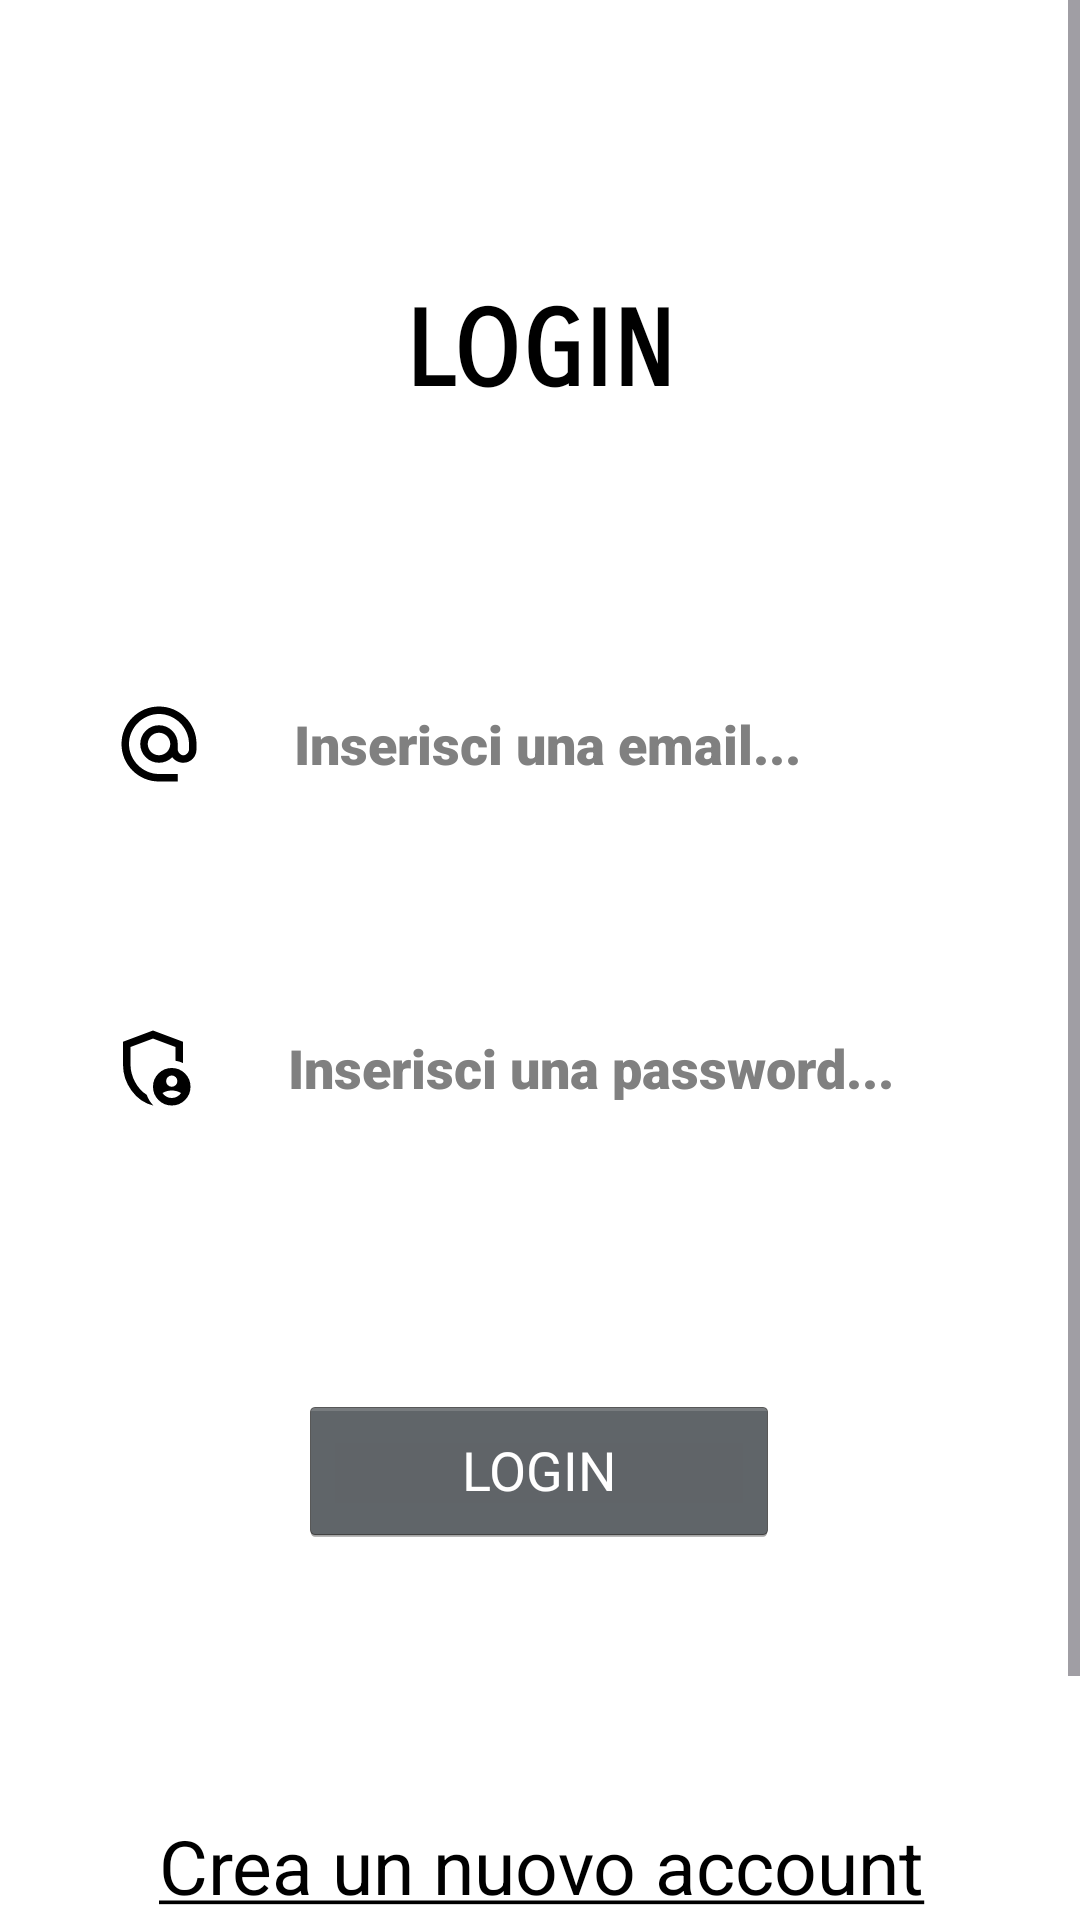

Write the Android layout XML for this screen, with the resource values it uses.
<!-- AndroidManifest.xml: application theme Theme.MyApplication -->
<!-- res/layout/activity_login.xml -->
<?xml version="1.0" encoding="utf-8"?>
<ScrollView xmlns:android="http://schemas.android.com/apk/res/android"
    xmlns:app="http://schemas.android.com/apk/res-auto"
    xmlns:tools="http://schemas.android.com/tools"
    android:layout_width="match_parent"
    android:layout_height="match_parent"
    android:fillViewport="true">


    <androidx.constraintlayout.widget.ConstraintLayout
        android:layout_width="match_parent"
        android:layout_height="match_parent"
        android:background="@color/white"
        android:theme="@android:style/Theme.Holo.NoActionBar.Fullscreen"
        tools:context=".LoginActivity.LoginActivity">

        <EditText
            android:id="@+id/tfLoginPassword"
            android:layout_width="290dp"
            android:layout_height="50dp"
            android:layout_marginTop="58dp"
            android:layout_marginBottom="352dp"

            android:background="@drawable/custom_input"
            android:drawableLeft="@drawable/sharp_admin_panel_settings_24"
            android:drawablePadding="30dp"
            android:ems="10"
            android:fontFamily="sans-serif-black"
            android:hint="Inserisci una password..."
            android:inputType="textPassword"
            android:minHeight="48dp"
            android:paddingTop="10dp"
            android:paddingEnd="10dp"
            android:paddingBottom="10dp"

            android:textColor="@color/black"
            app:layout_constraintBottom_toBottomOf="parent"
            app:layout_constraintEnd_toEndOf="parent"
            app:layout_constraintHorizontal_bias="0.512"
            app:layout_constraintStart_toStartOf="parent"
            app:layout_constraintTop_toBottomOf="@+id/tfLoginUsername" />

        <TextView
            android:id="@+id/labelLogin"
            android:layout_width="150dp"
            android:layout_height="50dp"
            android:fontFamily="sans-serif-smallcaps"
            android:text="LOGIN"

            android:textAlignment="center"
            android:textColor="@color/black"
            android:textSize="35sp"


            android:textStyle="bold"
            app:layout_constraintBottom_toBottomOf="parent"
            app:layout_constraintEnd_toEndOf="parent"
            app:layout_constraintHorizontal_bias="0.498"
            app:layout_constraintStart_toStartOf="parent"
            app:layout_constraintTop_toTopOf="parent"
            app:layout_constraintVertical_bias="0.141" />

        <Button
            android:id="@+id/buttonLogin"
            android:layout_width="160dp"
            android:layout_height="50dp"
            android:layout_marginBottom="208dp"
            android:text="LOGIN"
            android:textColor="@color/white"
            app:layout_constraintBottom_toBottomOf="parent"
            app:layout_constraintEnd_toEndOf="parent"
            app:layout_constraintHorizontal_bias="0.498"
            app:layout_constraintStart_toStartOf="parent"
            app:layout_constraintTop_toBottomOf="@+id/tfLoginPassword"
            app:layout_constraintVertical_bias="0.893" />

        <TextView
            android:id="@+id/labelRegister"
            android:layout_width="300dp"
            android:layout_height="30dp"
            android:text="@string/register"
            android:textAlignment="center"
            android:textColor="@color/black"
            android:textSize="25sp"
            app:layout_constraintBottom_toBottomOf="parent"
            app:layout_constraintEnd_toEndOf="parent"
            app:layout_constraintHorizontal_bias="0.506"
            app:layout_constraintStart_toStartOf="parent"
            app:layout_constraintTop_toBottomOf="@+id/buttonLogin"
            app:layout_constraintVertical_bias="0.48" />

        <EditText
            android:id="@+id/tfLoginUsername"
            android:layout_width="290dp"
            android:layout_height="50dp"
            android:layout_marginBottom="352dp"
            android:background="@drawable/custom_input"

            android:drawableLeft="@drawable/baseline_alternate_email_24"
            android:drawablePadding="30dp"
            android:ems="10"
            android:fontFamily="sans-serif-black"
            android:hint="Inserisci una email..."
            android:inputType="text"
            android:minHeight="48dp"
            android:paddingTop="10dp"
            android:paddingEnd="10dp"
            android:paddingBottom="10dp"
            android:textColor="@color/black"
            app:layout_constraintBottom_toBottomOf="parent"
            app:layout_constraintEnd_toEndOf="parent"
            app:layout_constraintHorizontal_bias="0.545"
            app:layout_constraintStart_toStartOf="parent"
            app:layout_constraintTop_toBottomOf="@+id/labelLogin"
            app:layout_constraintVertical_bias="0.415" />
    </androidx.constraintlayout.widget.ConstraintLayout>
</ScrollView>
<!-- resources referenced by this layout -->
<resources>
  <color name="black">#FF000000</color>
  <color name="white">#FFFFFFFF</color>
  <!-- drawable baseline_alternate_email_24 (drawable) -->
  <vector xmlns:android="http://schemas.android.com/apk/res/android" android:height="30dp" android:tint="#000000" android:viewportHeight="24" android:viewportWidth="24" android:width="30dp">
        
      <path android:fillColor="@android:color/white" android:pathData="M12,2C6.48,2 2,6.48 2,12s4.48,10 10,10h5v-2h-5c-4.34,0 -8,-3.66 -8,-8s3.66,-8 8,-8 8,3.66 8,8v1.43c0,0.79 -0.71,1.57 -1.5,1.57s-1.5,-0.78 -1.5,-1.57L17,12c0,-2.76 -2.24,-5 -5,-5s-5,2.24 -5,5 2.24,5 5,5c1.38,0 2.64,-0.56 3.54,-1.47 0.65,0.89 1.77,1.47 2.96,1.47 1.97,0 3.5,-1.6 3.5,-3.57L22,12c0,-5.52 -4.48,-10 -10,-10zM12,15c-1.66,0 -3,-1.34 -3,-3s1.34,-3 3,-3 3,1.34 3,3 -1.34,3 -3,3z"/>
      
  </vector>
  <!-- drawable sharp_admin_panel_settings_24 (drawable) -->
  <vector xmlns:android="http://schemas.android.com/apk/res/android" android:height="30dp" android:tint="#000000" android:viewportHeight="960" android:viewportWidth="960" android:width="30dp">
  
      <path android:fillColor="@android:color/white" android:pathData="M680,680Q705,680 722.5,662.5Q740,645 740,620Q740,595 722.5,577.5Q705,560 680,560Q655,560 637.5,577.5Q620,595 620,620Q620,645 637.5,662.5Q655,680 680,680ZM680,800Q711,800 737,785.5Q763,771 779,747Q757,734 732,727Q707,720 680,720Q653,720 628,727Q603,734 581,747Q597,771 623,785.5Q649,800 680,800ZM480,880Q341,845 250.5,720.5Q160,596 160,444L160,200L480,80L800,200L800,427Q781,419 761,412.5Q741,406 720,403L720,256L480,166L240,256L240,444Q240,491 252.5,538Q265,585 287.5,627.5Q310,670 342,706Q374,742 413,766L413,766Q424,798 442,827Q460,856 483,879Q482,879 481.5,879.5Q481,880 480,880ZM680,880Q597,880 538.5,821.5Q480,763 480,680Q480,597 538.5,538.5Q597,480 680,480Q763,480 821.5,538.5Q880,597 880,680Q880,763 821.5,821.5Q763,880 680,880ZM480,466L480,466Q480,466 480,466Q480,466 480,466Q480,466 480,466Q480,466 480,466L480,466L480,466L480,466L480,466Q480,466 480,466Q480,466 480,466Q480,466 480,466Q480,466 480,466Q480,466 480,466Q480,466 480,466Z"/>
      
  </vector>
  <string name="register"><u>Crea un nuovo account</u></string>
  <style name="Theme.MyApplication" parent="Base.Theme.MyApplication" />
  <style name="Base.Theme.MyApplication" parent="Theme.Material3.DayNight.NoActionBar">
          
          <item name="colorPrimary"> @color/blue</item>
          
      </style>
  <color name="blue">#FF0000FF</color>
</resources>
